Photos from the image-classification dataset "bitmaps" in the GitHub repository gojira/fastai-v3-projects. Its 2 classes are: anomaly, normal.

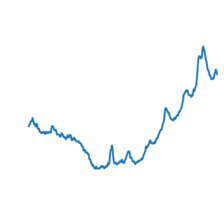
Label: normal

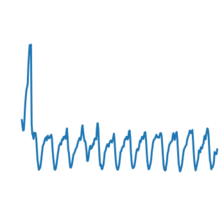
Label: normal

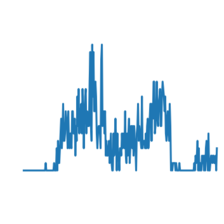
Label: normal

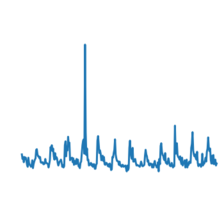
Label: normal

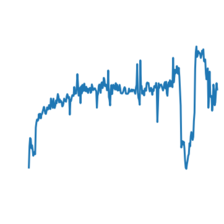
Label: normal

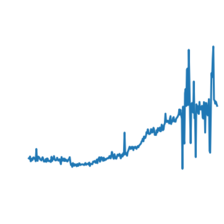
Label: anomaly
